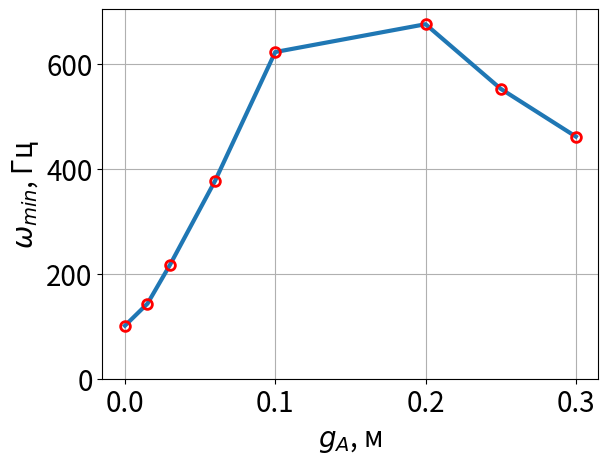

Python code for this plot:
#!/usr/bin/env python3
# -*- coding: utf-8 -*-
"""
Created on Sun Sep 30 12:31:04 2018

@author: tarasgoriachko
"""

import matplotlib.pyplot as plt

g_a=[0, 0.015, 0.03, 0.06, 0.1, 0.2, 0.25, 0.3]
w_min=[101, 143, 217, 377, 622, 675, 552, 461]

plt.figure()
plt.plot(g_a, w_min, 'o-', linewidth=3.0, markersize=7, markeredgewidth=2, markeredgecolor='r', markerfacecolor='None')
plt.xlabel(r"$g_A$, м", fontsize=20)
plt.ylabel(r"$\omega_{min}$, Гц", fontsize=20)

#plt.title(r"Залежність $\omega_{min}$ від $g_А$")
    # + r"($N={}, M={}$)".format(N, M))
plt.tick_params(axis='both', which='major', labelsize=20)
plt.tick_params(axis='both', which='minor', labelsize=16)

plt.ylim(ymin=0)
plt.grid()
plt.show()